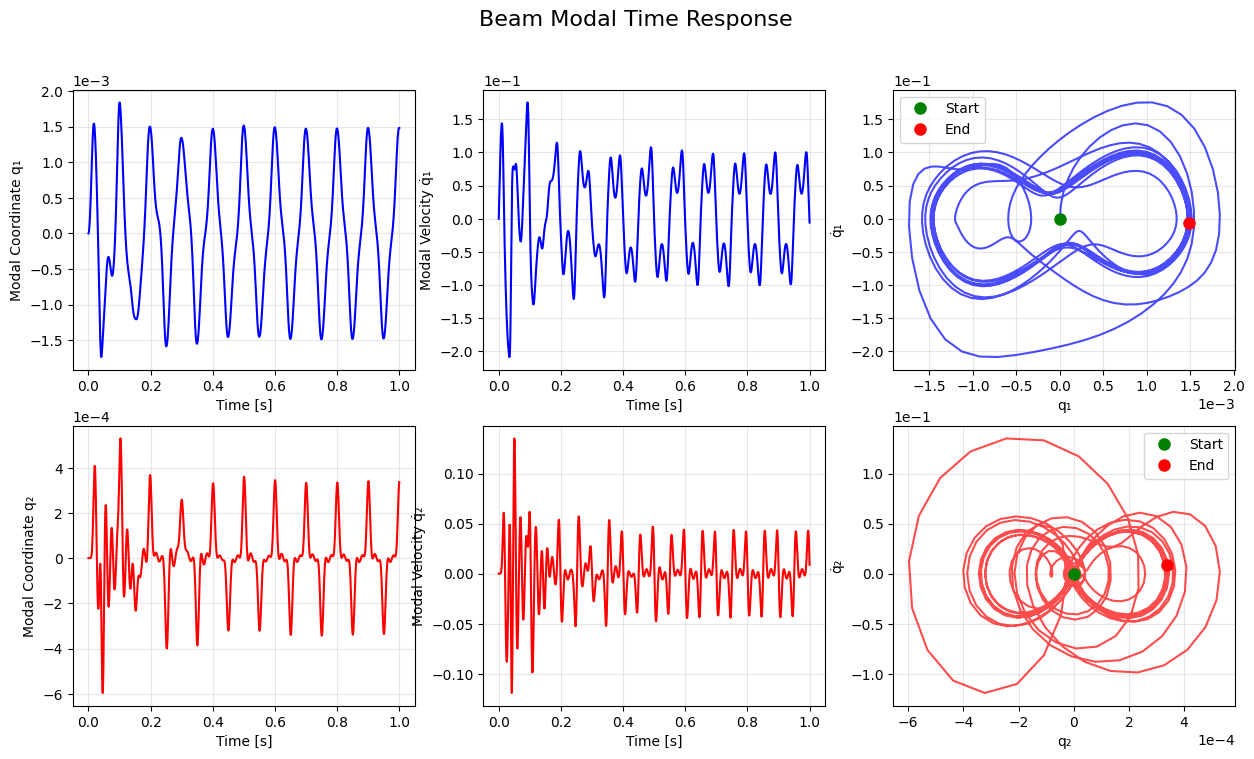
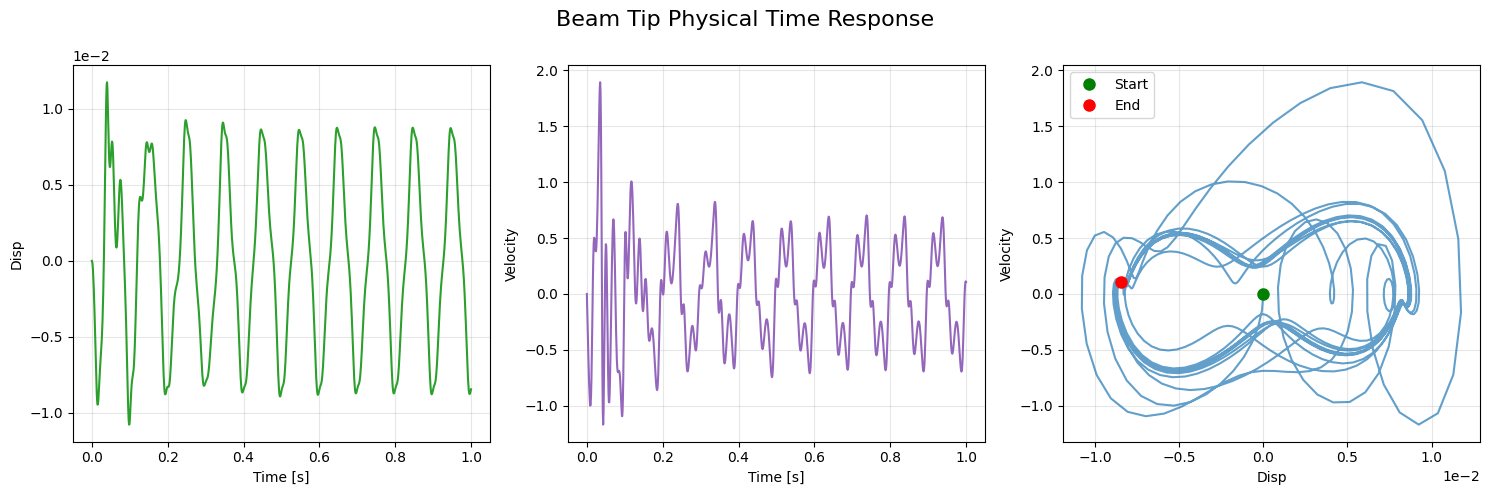

Source code (Python) for these figures, in order:
import numpy as np
from scipy.integrate import solve_ivp
import scipy.linalg as spl
import matplotlib.pyplot as plt

phi_L = np.array([[-7.38213652279914, 7.36082686754947]])


def model_ode(t, X, F):
    """
    2-DOF nonlinear beam system ODE
    Modal equation: M*q_ddot + C*q_dot + K*q + f_nl(q) = f_ext
    State vector X = [q1, q2, q1_dot, q2_dot]
    """

    # Beam parameters for two mode system
    k_nl = 4_250_000
    w_1 = 91.734505484821950
    w_2 = 3.066194429903638e02
    zeta_1 = 0.03
    zeta_2 = 0.09

    # Modal Matrices
    M = np.eye(2)
    C = np.array([[2 * zeta_1 * w_1, 0], [0, 2 * zeta_2 * w_2]])
    K = np.array([[w_1**2, 0], [0, w_2**2]])
    Minv = spl.inv(M)

    # State equation: Xdot(t) = [q_dot; M^(-1)*(-K*q - C*q_dot - f_nl + f_ext)]
    x = X[:2]  # Modal coordinates [q1, q2]
    xdot = X[2:]  # Modal velocities [q1_dot, q2_dot]

    # Linear forces
    KX = K @ x
    CXdot = C @ xdot

    # External forcing (applied to first mode only)
    force = np.array([F * np.cos(2 * np.pi * 10 * t), 0])

    # Nonlinear force: f_nl = k_nl * phi_L^T * (phi_L * q)^3
    fnl = k_nl * phi_L.T @ (phi_L @ x) ** 3

    # State derivative
    Xdot = np.concatenate((xdot, Minv @ (-KX - CXdot - fnl + force)))
    return Xdot


# Simulation parameters
F = 20  # Forcing amplitude
t = np.linspace(0, 1, 1000)

# Initial conditions: [q1, q2, q1_dot, q2_dot]
# all_ic = np.array([-2.6e-4, -3e-4, -0.066, -0.011])
all_ic = np.array([0, 0, 0, 0])

# Solve the ODE
print("Solving 2-DOF nonlinear beam system...")
sol = solve_ivp(model_ode, (t[0], t[-1]), all_ic, method="RK45", t_eval=t, args=(F,))
sol = sol.y
print(f"Time span: {t[0]:.2f} to {t[-1]:.2f} seconds")

# Extract solution (modal and physical)
q1 = sol[0, :]  # First modal coordinate
q2 = sol[1, :]  # Second modal coordinate
q1_dot = sol[2, :]  # First modal velocity
q2_dot = sol[3, :]  # Second modal velocity
disp = phi_L @ sol[:2, :]
vel = phi_L @ sol[2:, :]

# Create plots
plt.style.use("default")

# Modal coordinates
fig, axes = plt.subplots(2, 3, figsize=(15, 8))
fig.suptitle("Beam Modal Time Response", fontsize=16)

axes[0, 0].plot(t, q1, "b-", linewidth=1.5, label="q₁(t)")
axes[0, 0].set_xlabel("Time [s]")
axes[0, 0].set_ylabel("Modal Coordinate q₁")
axes[0, 0].grid(True, alpha=0.3)
axes[0, 0].ticklabel_format(axis="y", style="sci", scilimits=(0, 0))

axes[0, 1].plot(t, q1_dot, "b-", linewidth=1.5, label="q̇₁(t)")
axes[0, 1].set_xlabel("Time [s]")
axes[0, 1].set_ylabel("Modal Velocity q̇₁")
axes[0, 1].grid(True, alpha=0.3)
axes[0, 1].ticklabel_format(axis="y", style="sci", scilimits=(0, 0))

axes[1, 0].plot(t, q2, "r-", linewidth=1.5, label="q₂(t)")
axes[1, 0].set_xlabel("Time [s]")
axes[1, 0].set_ylabel("Modal Coordinate q₂")
axes[1, 0].grid(True, alpha=0.3)
axes[0, 0].ticklabel_format(axis="y", style="sci", scilimits=(0, 0))

axes[1, 1].plot(t, q2_dot, "r-", linewidth=1.5, label="q̇₂(t)")
axes[1, 1].set_xlabel("Time [s]")
axes[1, 1].set_ylabel("Modal Velocity q̇₂")
axes[1, 1].grid(True, alpha=0.3)
axes[1, 0].ticklabel_format(axis="y", style="sci", scilimits=(0, 0))

axes[0, 2].plot(q1, q1_dot, "b-", linewidth=1.5, alpha=0.7)
axes[0, 2].plot(q1[0], q1_dot[0], "go", markersize=8, label="Start")
axes[0, 2].plot(q1[-1], q1_dot[-1], "ro", markersize=8, label="End")
axes[0, 2].set_xlabel("q₁")
axes[0, 2].set_ylabel("q̇₁")
axes[0, 2].grid(True, alpha=0.3)
axes[0, 2].legend()
axes[0, 2].ticklabel_format(axis="both", style="sci", scilimits=(0, 0))

axes[1, 2].plot(q2, q2_dot, "r-", linewidth=1.5, alpha=0.7)
axes[1, 2].plot(q2[0], q2_dot[0], "go", markersize=8, label="Start")
axes[1, 2].plot(q2[-1], q2_dot[-1], "ro", markersize=8, label="End")
axes[1, 2].set_xlabel("q₂")
axes[1, 2].set_ylabel("q̇₂")
axes[1, 2].grid(True, alpha=0.3)
axes[1, 2].legend()
axes[1, 2].ticklabel_format(axis="both", style="sci", scilimits=(0, 0))

# Physical coordinates
fig, axes = plt.subplots(1, 3, figsize=(15, 5))
fig.suptitle("Beam Tip Physical Time Response", fontsize=16)

axes[0].plot(t, disp[0, :], "-", linewidth=1.5, color="tab:green")
axes[0].set_xlabel("Time [s]")
axes[0].set_ylabel("Disp")
axes[0].grid(True, alpha=0.3)
axes[0].ticklabel_format(axis="y", style="sci", scilimits=(0, 0))

axes[1].plot(t, vel[0, :], "-", linewidth=1.5, color="tab:purple")
axes[1].set_xlabel("Time [s]")
axes[1].set_ylabel("Velocity")
axes[1].grid(True, alpha=0.3)
axes[1].ticklabel_format(axis="y", style="sci", scilimits=(0, 0))

axes[2].plot(disp[0, :], vel[0, :], "-", linewidth=1.5, alpha=0.7)
axes[2].plot(disp[0, 0], vel[0, 0], "go", markersize=8, label="Start")
axes[2].plot(disp[0, -1], vel[0, -1], "ro", markersize=8, label="End")
axes[2].set_xlabel("Disp")
axes[2].set_ylabel("Velocity")
axes[2].legend()
axes[2].grid(True, alpha=0.3)
axes[2].ticklabel_format(axis="both", style="sci", scilimits=(0, 0))

plt.tight_layout()
plt.show()
